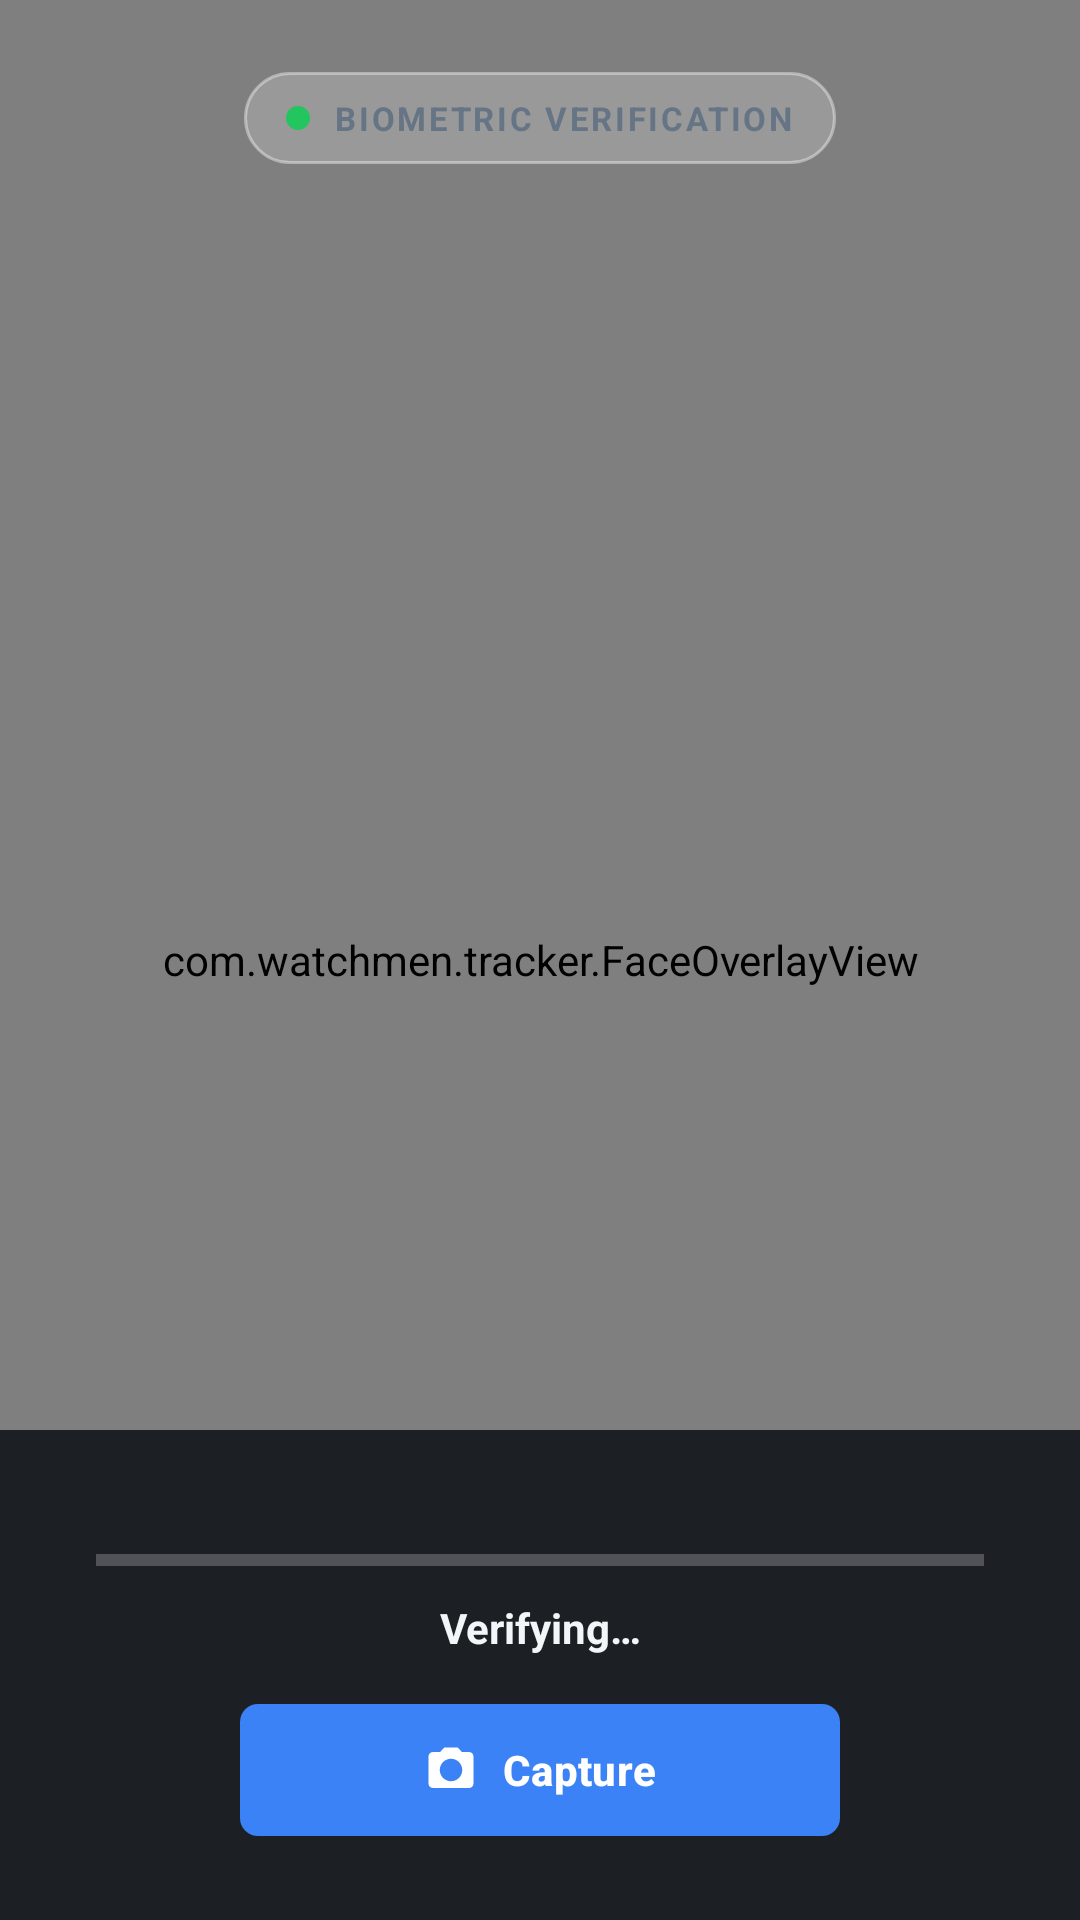

Android layout source for this screen:
<!-- AndroidManifest.xml: activity theme Theme.DWEX -->
<!-- res/layout/activity_camera_capture.xml -->
<?xml version="1.0" encoding="utf-8"?>
<androidx.constraintlayout.widget.ConstraintLayout
    xmlns:android="http://schemas.android.com/apk/res/android"
    xmlns:app="http://schemas.android.com/apk/res-auto"
    android:layout_width="match_parent"
    android:layout_height="match_parent"
    android:background="@color/watchmen_bg_primary">

    
    <androidx.camera.view.PreviewView
        android:id="@+id/previewView"
        android:layout_width="0dp"
        android:layout_height="0dp"
        app:scaleType="fillCenter"
        app:layout_constraintTop_toTopOf="parent"
        app:layout_constraintBottom_toBottomOf="parent"
        app:layout_constraintStart_toStartOf="parent"
        app:layout_constraintEnd_toEndOf="parent" />

    
    <FrameLayout
        android:id="@+id/overlayContainer"
        android:layout_width="0dp"
        android:layout_height="0dp"
        app:layout_constraintTop_toTopOf="parent"
        app:layout_constraintBottom_toBottomOf="parent"
        app:layout_constraintStart_toStartOf="parent"
        app:layout_constraintEnd_toEndOf="parent">

        <com.watchmen.tracker.FaceOverlayView
            android:id="@+id/faceOverlay"
            android:layout_width="match_parent"
            android:layout_height="match_parent" />

        <ImageView
            android:id="@+id/ivInstruction"
            android:layout_width="48dp"
            android:layout_height="48dp"
            android:layout_gravity="center"
            android:alpha="0"
            app:tint="@color/watchmen_text_primary"
            android:contentDescription="@null" />
    </FrameLayout>

    
    <LinearLayout
        android:id="@+id/llCameraHeader"
        android:layout_width="wrap_content"
        android:layout_height="wrap_content"
        android:layout_marginTop="24dp"
        android:background="@drawable/bg_glass_card"
        android:paddingHorizontal="14dp"
        android:paddingVertical="8dp"
        android:gravity="center"
        android:orientation="horizontal"
        app:layout_constraintTop_toTopOf="parent"
        app:layout_constraintStart_toStartOf="parent"
        app:layout_constraintEnd_toEndOf="parent">

        <View
            android:layout_width="8dp"
            android:layout_height="8dp"
            android:background="@drawable/bg_status_dot_online" />

        <TextView
            android:layout_width="wrap_content"
            android:layout_height="wrap_content"
            android:layout_marginStart="8dp"
            android:text="BIOMETRIC VERIFICATION"
            style="@style/TextAppearance.DWEX.SectionTitle" />
    </LinearLayout>

    
    <LinearLayout
        android:id="@+id/llCameraBottomHud"
        android:layout_width="match_parent"
        android:layout_height="wrap_content"
        android:orientation="vertical"
        android:gravity="center_horizontal"
        android:paddingHorizontal="24dp"
        android:paddingTop="16dp"
        android:paddingBottom="28dp"
        android:background="#D90B0F14"
        app:layout_constraintBottom_toBottomOf="parent"
        app:layout_constraintStart_toStartOf="parent"
        app:layout_constraintEnd_toEndOf="parent">

        
        <TextView
            android:id="@+id/tvTrialCount"
            android:layout_width="wrap_content"
            android:layout_height="wrap_content"
            android:textAlignment="center"
            android:textSize="12sp"
            android:textColor="@color/watchmen_text_secondary"
            android:layout_marginBottom="8dp" />

        
        <ProgressBar
            android:id="@+id/confidenceBar"
            style="@style/Widget.AppCompat.ProgressBar.Horizontal"
            android:layout_width="match_parent"
            android:layout_height="6dp"
            android:layout_marginHorizontal="8dp"
            android:layout_marginBottom="10dp"
            android:max="100"
            android:progress="0"
            android:indeterminate="false"
            android:progressTint="@color/watchmen_online" />

        
        <TextView
            android:id="@+id/tvLivenessHint"
            android:layout_width="wrap_content"
            android:layout_height="wrap_content"
            android:text="@string/verifying"
            android:textSize="14sp"
            android:textStyle="bold"
            android:textColor="@color/watchmen_text_primary"
            android:gravity="center"
            android:layout_marginBottom="16dp" />

        
        <com.google.android.material.button.MaterialButton
            android:id="@+id/btnCapture"
            style="@style/Widget.DWEX.Button"
            android:layout_width="200dp"
            android:layout_height="@dimen/btn_height_md"
            android:text="@string/capture"
            android:textSize="14sp"
            android:textStyle="bold"
            app:icon="@drawable/ic_camera"
            app:iconGravity="textStart"
            app:iconPadding="8dp" />

    </LinearLayout>

</androidx.constraintlayout.widget.ConstraintLayout>
<!-- resources referenced by this layout -->
<resources>
  <color name="watchmen_bg_primary">#0B0F14</color>
  <color name="watchmen_online">#22C55E</color>
  <color name="watchmen_text_primary">#F3F6F8</color>
  <color name="watchmen_text_secondary">#98A6B5</color>
  <dimen name="btn_height_md">44dp</dimen>
  <!-- drawable bg_glass_card (drawable) -->
  <shape xmlns:android="http://schemas.android.com/apk/res/android"
      android:shape="rectangle">
      <solid android:color="#33FFFFFF" />
      <corners android:radius="24dp" />
      <stroke android:width="1dp" android:color="#66FFFFFF" />
  </shape>
  <!-- drawable bg_status_dot_online (drawable) -->
  <?xml version="1.0" encoding="utf-8"?>
  <shape xmlns:android="http://schemas.android.com/apk/res/android"
      android:shape="oval">
      <solid android:color="@color/watchmen_online" />
      <size
          android:width="8dp"
          android:height="8dp" />
  </shape>
  <string name="capture">Capture</string>
  <string name="verifying">Verifying…</string>
  <style name="TextAppearance.DWEX.SectionTitle" parent="TextAppearance.DWEX">
          <item name="android:textSize">11sp</item>
          <item name="android:textColor">@color/watchmen_text_muted</item>
          <item name="android:textStyle">bold</item>
          <item name="android:fontFamily">sans-serif-medium</item>
          <item name="android:letterSpacing">0.08</item>
          <item name="android:textAllCaps">true</item>
      </style>
  <style name="TextAppearance.DWEX" parent="TextAppearance.Material3.BodyMedium">
          <item name="android:textColor">@color/watchmen_text_primary</item>
          <item name="android:fontFamily">sans-serif</item>
      </style>
  <color name="watchmen_text_muted">#667585</color>
  <color name="watchmen_primary">#3B82F6</color>
  <color name="text_white">#FFFFFF</color>
  <dimen name="radius_control">6dp</dimen>
  <color name="watchmen_primary_hover">#2563EB</color>
  <color name="watchmen_critical">#EF4444</color>
  <color name="watchmen_bg_card">#141B23</color>
  <color name="watchmen_bg_elevated">#18212B</color>
  <color name="watchmen_bg_secondary">#10161D</color>
  <style name="TextAppearance.DWEX.Headline1" parent="TextAppearance.Material3.HeadlineLarge">
          <item name="android:textColor">@color/watchmen_text_primary</item>
          <item name="android:textSize">28sp</item>
          <item name="android:fontFamily">sans-serif-medium</item>
      </style>
  <style name="TextAppearance.DWEX.Headline2" parent="TextAppearance.Material3.HeadlineMedium">
          <item name="android:textColor">@color/watchmen_text_primary</item>
          <item name="android:textSize">20sp</item>
          <item name="android:fontFamily">sans-serif-medium</item>
      </style>
  <style name="TextAppearance.DWEX.Body1" parent="TextAppearance.Material3.BodyLarge">
          <item name="android:textColor">@color/watchmen_text_secondary</item>
          <item name="android:textSize">14sp</item>
          <item name="android:fontFamily">sans-serif</item>
      </style>
  <style name="Widget.DWEX.Card" parent="Widget.Material3.CardView.Filled">
          <item name="cardCornerRadius">@dimen/radius_card</item>
          <item name="cardElevation">0dp</item>
          <item name="strokeWidth">@dimen/border_width</item>
          <item name="strokeColor">@color/watchmen_border_default</item>
          <item name="cardBackgroundColor">@color/watchmen_bg_card</item>
      </style>
  <dimen name="radius_card">8dp</dimen>
  <dimen name="border_width">1dp</dimen>
  <color name="watchmen_border_default">#26323D</color>
  <color name="watchmen_bg_input">#0E141B</color>
</resources>
